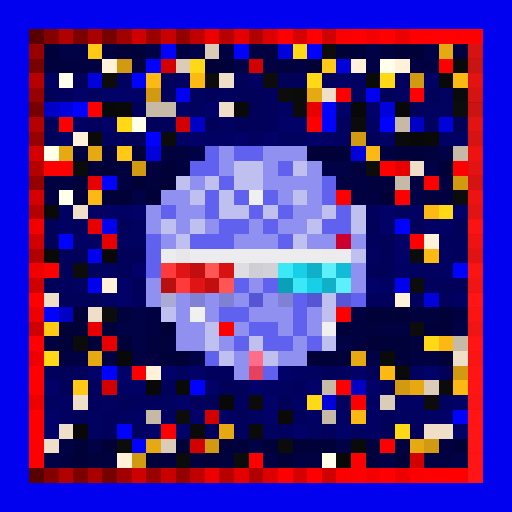
t = 0.00 s
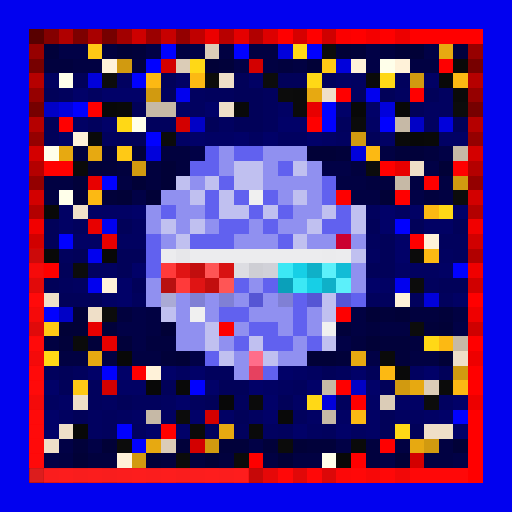
t = 0.63 s
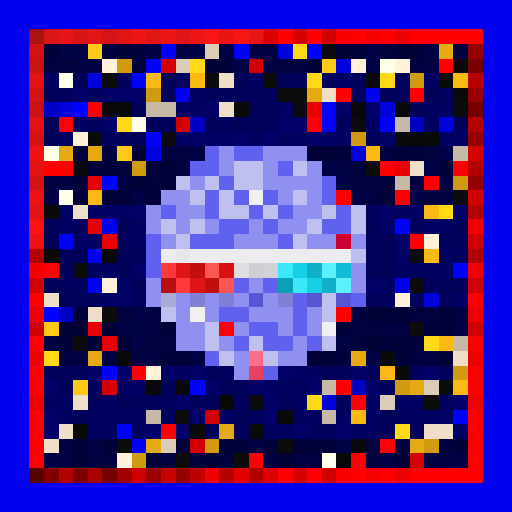
t = 1.25 s
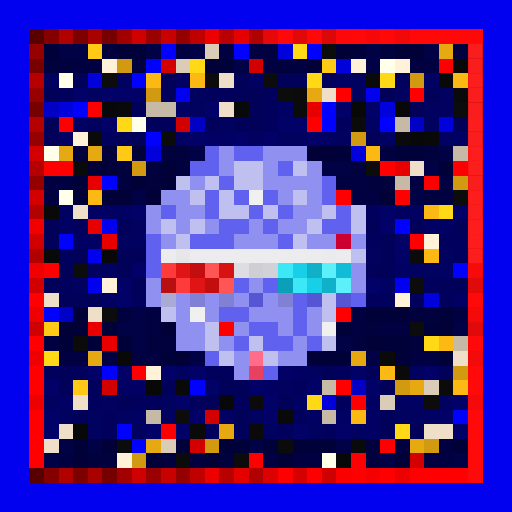
t = 1.88 s
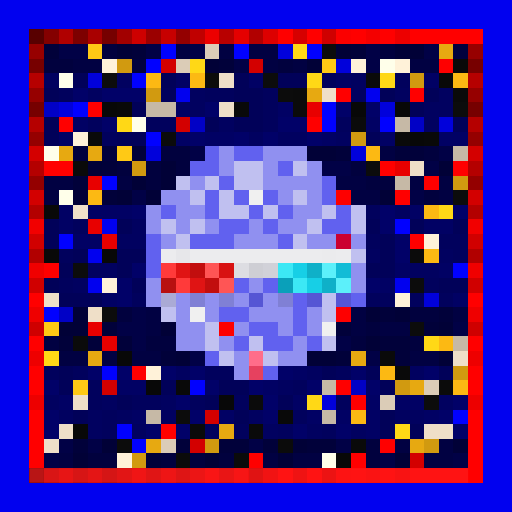
t = 2.50 s
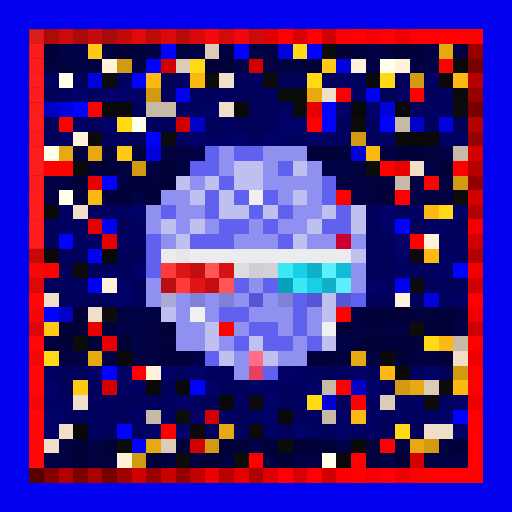
t = 3.13 s

The animated SVG that drew these frames (rendered in a browser with its animation timeline set to each time). Animation: 1 CSS @keyframes rule; one cycle of 3.75 s, repeats indefinitely.

<svg viewBox="0 0 35 35" shape-rendering="crispEdges" xmlns="http://www.w3.org/2000/svg"><style>@keyframes pop{0%,100%{opacity:0}18%{opacity:1}36%{opacity:0}}.a00{animation:pop 2s linear 0.00s infinite}.a01{animation:pop 2s linear -0.25s infinite}.a02{animation:pop 2s linear -0.50s infinite}.a03{animation:pop 2s linear -0.75s infinite}.a04{animation:pop 2s linear -1.00s infinite}.a05{animation:pop 2s linear -1.25s infinite}.a06{animation:pop 2s linear -1.50s infinite}.a07{animation:pop 2s linear -1.75s infinite}</style><rect width="35" height="35" fill="#0101ef"/><path fill="#580000" d="M2 2h1v1H2zM2 32h1v1H2z"/><path fill="#840000" d="M3 2h1v1H3zM3 32h1v1H3z"/><path fill="#b00000" d="M4 2h1v1H4zM4 32h1v1H4z"/><path fill="#7d0000" d="M5 2h1v1H5zM5 32h1v1H5z"/><path fill="#a90000" d="M6 2h1v1H6zM6 32h1v1H6z"/><path fill="#760000" d="M7 2h1v1H7zM2 7h1v1H2zM32 7h1v1H32zM7 32h1v1H7z"/><path fill="#a20000" d="M8 2h1v1H8zM8 32h1v1H8z"/><path fill="#ce0000" d="M9 2h1v1H9zM9 32h1v1H9z"/><path fill="#9b0000" d="M10 2h1v1H10zM10 32h1v1H10z"/><path fill="#c70000" d="M11 2h1v1H11zM11 32h1v1H11z"/><path fill="#940000" d="M12 2h1v1H12zM2 12h1v1H2zM32 12h1v1H32zM12 32h1v1H12z"/><path fill="#c00000" d="M13 2h1v1H13zM13 32h1v1H13z"/><path fill="#ec0000" d="M14 2h1v1H14zM14 32h1v1H14z"/><path fill="#b80000" d="M15 2h1v1H15zM15 32h1v1H15z"/><path fill="#e50000" d="M16 2h1v1H16zM16 32h1v1H16z"/><path fill="#b10000" d="M17 2h1v1H17zM2 17h1v1H2zM32 17h1v1H32zM17 32h1v1H17z"/><path fill="#dd0000" d="M18 2h1v1H18zM18 32h1v1H18z"/><path fill="#ff0000" d="M19 2h1v1H19zM21 2h1v1H21zM24 2h1v1H24zM26 2h1v1H26zM28 2h5v1H28zM23 6h1v1H23zM28 6h1v1H28zM6 7h1v1H6zM4 8h1v1H4zM21 8h1v1H21zM3 11h2v1H3zM26 11h1v1H26zM31 11h1v1H31zM27 13h1v1H27zM2 20h1v1H2zM32 20h1v1H32zM2 23h1v1H2zM32 23h1v1H32zM2 25h1v1H2zM9 25h1v1H9zM32 25h1v1H32zM2 26h1v1H2zM23 26h1v1H23zM32 26h1v1H32zM24 27h1v1H24zM2 28h1v1H2zM32 28h1v1H32zM2 29h1v1H2zM11 29h1v1H11zM32 29h1v1H32zM2 30h1v1H2zM26 30h1v1H26zM32 30h1v1H32zM2 31h1v1H2zM17 31h1v1H17zM24 31h1v1H24zM32 31h1v1H32zM19 32h1v1H19zM21 32h1v1H21zM24 32h1v1H24zM26 32h1v1H26zM28 32h5v1H28z"/><path fill="#d60000" d="M20 2h1v1H20zM20 32h1v1H20z"/><path fill="#cf0000" d="M22 2h1v1H22zM2 22h1v1H2zM32 22h1v1H32zM22 32h1v1H22z"/><path fill="#fb0000" d="M23 2h1v1H23zM23 32h1v1H23z"/><path fill="#f40000" d="M25 2h1v1H25zM25 32h1v1H25z"/><path fill="#ed0000" d="M27 2h1v1H27zM2 27h1v1H2zM32 27h1v1H32zM27 32h1v1H27z"/><path fill="#970000" d="M2 3h1v1H2zM32 3h1v1H32z"/><path fill="#01013a" d="M3 3h1v1H3zM9 3h1v1H9zM24 3h1v1H24zM15 4h1v1H15zM9 10h1v1H9zM23 10h1v1H23zM27 10h2v1H27zM7 11h1v1H7zM5 12h1v1H5zM7 13h1v1H7zM26 21h1v1H26zM30 21h1v1H30zM7 22h1v1H7zM23 22h1v1H23zM29 22h1v1H29zM4 23h1v1H4zM6 23h1v1H6zM8 23h1v1H8zM26 23h2v1H26zM11 24h1v1H11zM23 24h1v1H23zM27 24h1v1H27zM5 30h1v1H5zM12 30h1v1H12zM15 30h2v1H15zM18 30h1v1H18zM21 30h2v1H21zM10 31h1v1H10z"/><path fill="#010146" d="M4 3h2v1H4zM10 3h1v1H10zM13 3h1v1H13zM25 3h1v1H25zM29 3h1v1H29zM16 4h1v1H16zM25 4h1v1H25zM13 10h1v1H13zM30 10h1v1H30zM22 11h2v1H22zM29 11h1v1H29zM9 13h1v1H9zM28 13h1v1H28zM9 21h1v1H9zM8 22h2v1H8zM31 22h1v1H31zM9 23h1v1H9zM23 23h1v1H23zM13 24h1v1H13zM25 24h1v1H25zM4 30h1v1H4zM6 30h1v1H6zM17 30h1v1H17zM23 30h1v1H23zM3 31h1v1H3zM26 31h1v1H26zM31 31h1v1H31z"/><path fill="#ffc915" d="M6 3h1v1H6zM22 4h1v1H22zM8 10h1v1H8zM3 22h1v1H3zM5 26h1v1H5z"/><path fill="#01013e" d="M7 3h1v1H7zM26 3h1v1H26zM31 3h1v1H31zM3 4h2v1H3zM9 4h1v1H9zM19 4h1v1H19zM5 10h1v1H5zM7 10h1v1H7zM11 10h2v1H11zM29 10h1v1H29zM8 11h1v1H8zM10 11h1v1H10zM12 11h1v1H12zM24 11h1v1H24zM10 12h1v1H10zM25 12h2v1H25zM29 13h1v1H29zM8 21h1v1H8zM28 21h2v1H28zM25 22h1v1H25zM10 23h2v1H10zM24 23h1v1H24zM28 23h1v1H28zM25 30h1v1H25zM6 31h2v1H6zM11 31h1v1H11zM13 31h1v1H13zM15 31h1v1H15zM25 31h1v1H25z"/><path fill="#010137" d="M8 3h1v1H8zM23 3h1v1H23zM27 3h2v1H27zM14 4h1v1H14zM21 4h1v1H21zM21 10h2v1H21zM6 11h1v1H6zM11 11h1v1H11zM30 11h1v1H30zM9 12h1v1H9zM11 12h1v1H11zM5 13h1v1H5zM8 13h1v1H8zM10 13h1v1H10zM26 13h1v1H26zM5 21h1v1H5zM25 21h1v1H25zM27 21h1v1H27zM4 22h2v1H4zM11 22h1v1H11zM30 22h1v1H30zM25 23h1v1H25zM12 24h1v1H12zM21 24h2v1H21zM30 24h1v1H30zM7 30h1v1H7zM20 30h1v1H20zM31 30h1v1H31zM5 31h1v1H5zM14 31h1v1H14zM19 31h1v1H19zM27 31h1v1H27z"/><path fill="#0101ff" d="M11 3h1v1H11zM16 3h1v1H16zM21 3h1v1H21zM10 4h1v1H10zM9 5h1v1H9zM5 7h1v1H5zM22 7h1v1H22zM22 8h1v1H22zM26 8h1v1H26zM10 9h1v1H10zM7 12h1v1H7zM27 15h1v1H27zM4 16h1v1H4zM31 18h1v1H31zM3 21h1v1H3zM7 25h1v1H7zM13 26h1v1H13zM31 28h1v1H31zM8 29h1v1H8zM9 30h1v1H9z"/><path fill="#010142" d="M12 3h1v1H12zM15 3h1v1H15zM17 3h2v1H17zM5 4h2v1H5zM18 4h1v1H18zM20 4h1v1H20zM28 4h2v1H28zM26 10h1v1H26zM3 12h2v1H3zM8 12h1v1H8zM23 12h2v1H23zM28 12h1v1H28zM30 12h1v1H30zM3 13h1v1H3zM24 13h2v1H24zM30 13h1v1H30zM10 21h1v1H10zM24 21h1v1H24zM31 21h1v1H31zM10 22h1v1H10zM24 22h1v1H24zM26 22h2v1H26zM3 23h1v1H3zM4 24h2v1H4zM7 24h1v1H7zM9 24h2v1H9zM28 24h2v1H28zM27 30h1v1H27zM30 30h1v1H30zM4 31h1v1H4zM18 31h1v1H18zM20 31h2v1H20zM29 31h2v1H29z"/><path fill="#dbccb7" d="M14 3h1v1H14zM12 4h1v1H12zM29 26h1v1H29zM26 27h1v1H26zM11 30h1v1H11z"/><path fill="#0101db" d="M19 3h1v1H19zM23 4h1v1H23zM6 5h1v1H6zM4 7h1v1H4zM26 7h1v1H26zM30 8h1v1H30zM10 10h1v1H10zM24 10h1v1H24zM29 20h1v1H29zM22 27h1v1H22z"/><path fill="#ffd816" d="M20 3h1v1H20zM13 4h1v1H13zM21 5h1v1H21zM26 5h1v1H26zM8 8h1v1H8zM30 14h1v1H30zM29 23h1v1H29zM3 24h1v1H3zM21 27h1v1H21zM27 29h1v1H27z"/><path fill="#0c0c0c" d="M22 3h1v1H22zM7 5h1v1H7zM14 5h1v1H14zM18 5h1v1H18zM19 6h1v1H19zM31 7h1v1H31zM25 11h1v1H25zM31 13h1v1H31zM5 18h1v1H5zM28 19h1v1H28zM7 21h1v1H7zM28 22h1v1H28zM29 27h1v1H29zM12 28h1v1H12zM8 30h1v1H8z"/><path fill="#e7a911" d="M30 3h1v1H30zM21 6h1v1H21zM4 10h1v1H4zM6 10h1v1H6zM6 24h1v1H6zM24 24h1v1H24zM28 26h1v1H28zM15 29h1v1H15zM10 30h1v1H10zM28 30h1v1H28z"/><path fill="#770000" d="M2 4h1v1H2zM32 4h1v1H32z"/><path fill="#fff2d9" d="M7 4h1v1H7zM24 4h1v1H24zM27 4h1v1H27zM5 9h1v1H5zM29 16h1v1H29zM7 19h1v1H7zM27 20h1v1H27zM10 25h1v1H10zM8 31h1v1H8z"/><path fill="#d19a10" d="M8 4h1v1H8zM28 5h1v1H28zM10 6h1v1H10zM24 9h1v1H24zM9 11h1v1H9zM31 12h1v1H31zM31 25h1v1H31zM27 26h1v1H27zM14 30h1v1H14zM29 30h1v1H29zM9 31h1v1H9z"/><path fill="#d30000" d="M11 4h1v1H11zM17 4h1v1H17zM12 8h1v1H12zM2 13h1v1H2zM32 13h1v1H32zM7 26h1v1H7zM14 28h1v1H14zM13 30h1v1H13zM28 31h1v1H28z"/><path fill="#ffffea" d="M26 4h1v1H26zM4 5h1v1H4zM9 8h1v1H9zM3 10h1v1H3zM4 13h1v1H4zM22 31h1v1H22z"/><path fill="#fe0000" d="M30 4h1v1H30zM29 12h1v1H29zM23 13h1v1H23zM28 16h1v1H28zM3 18h1v1H3zM23 21h1v1H23zM15 22h1v1H15z"/><path fill="#090909" d="M31 4h1v1H31zM30 5h1v1H30zM8 7h1v1H8zM16 7h1v1H16zM29 9h1v1H29zM3 14h1v1H3zM3 17h1v1H3zM12 26h1v1H12zM19 28h1v1H19z"/><path fill="#b60000" d="M2 5h1v1H2zM32 5h1v1H32z"/><path fill="#010160" d="M3 5h1v1H3zM8 5h1v1H8zM24 5h1v1H24zM6 6h1v1H6zM13 6h1v1H13zM24 6h1v1H24zM27 6h1v1H27zM30 6h1v1H30zM13 7h1v1H13zM29 7h2v1H29zM15 8h1v1H15zM29 8h1v1H29zM17 9h1v1H17zM19 9h2v1H19zM23 9h1v1H23zM27 14h1v1H27zM9 15h1v1H9zM8 16h2v1H8zM25 17h1v1H25zM30 17h1v1H30zM6 18h2v1H6zM28 18h2v1H28zM5 19h1v1H5zM12 25h1v1H12zM21 25h1v1H21zM28 25h1v1H28zM19 26h1v1H19zM3 27h1v1H3zM7 27h1v1H7zM11 27h1v1H11zM30 27h1v1H30zM4 28h1v1H4zM6 28h1v1H6zM8 28h1v1H8zM11 28h1v1H11zM17 28h1v1H17zM27 28h2v1H27zM6 29h1v1H6zM9 29h1v1H9zM18 29h1v1H18zM21 29h1v1H21zM24 29h1v1H24z"/><path fill="#010159" d="M5 5h1v1H5zM11 5h1v1H11zM16 5h1v1H16zM19 5h2v1H19zM3 6h1v1H3zM16 6h2v1H16zM26 6h1v1H26zM29 6h1v1H29zM9 7h1v1H9zM17 7h1v1H17zM28 7h1v1H28zM3 8h1v1H3zM14 8h1v1H14zM16 8h2v1H16zM31 8h1v1H31zM3 9h1v1H3zM8 9h2v1H8zM25 9h1v1H25zM3 15h1v1H3zM8 15h1v1H8zM25 15h1v1H25zM28 15h1v1H28zM31 15h1v1H31zM3 16h1v1H3zM26 16h1v1H26zM5 17h1v1H5zM8 17h2v1H8zM26 17h1v1H26zM4 18h1v1H4zM8 18h1v1H8zM25 18h2v1H25zM3 19h1v1H3zM9 19h1v1H9zM30 19h2v1H30zM4 20h3v1H4zM4 25h1v1H4zM22 25h1v1H22zM25 25h1v1H25zM30 25h1v1H30zM4 26h1v1H4zM11 26h1v1H11zM15 26h2v1H15zM26 26h1v1H26zM8 27h1v1H8zM14 27h1v1H14zM19 27h1v1H19zM5 28h1v1H5zM16 28h1v1H16zM26 28h1v1H26zM26 29h1v1H26zM28 29h1v1H28z"/><path fill="#fcb913" d="M10 5h1v1H10zM13 5h1v1H13zM31 5h1v1H31zM25 10h1v1H25zM6 13h1v1H6zM29 14h1v1H29zM29 17h1v1H29zM30 23h1v1H30zM26 25h1v1H26zM31 26h1v1H31zM24 28h1v1H24z"/><path fill="#010164" d="M12 5h1v1H12zM17 5h1v1H17zM23 5h1v1H23zM29 5h1v1H29zM12 7h1v1H12zM19 7h1v1H19zM5 8h1v1H5zM25 8h1v1H25zM4 9h1v1H4zM12 9h1v1H12zM14 9h2v1H14zM22 9h1v1H22zM26 9h1v1H26zM30 9h2v1H30zM4 14h1v1H4zM6 14h3v1H6zM28 14h1v1H28zM4 15h1v1H4zM29 15h2v1H29zM5 16h2v1H5zM27 18h1v1H27zM30 18h1v1H30zM26 19h1v1H26zM7 20h1v1H7zM31 20h1v1H31zM20 25h1v1H20zM8 26h2v1H8zM18 26h1v1H18zM4 27h1v1H4zM20 27h1v1H20zM25 27h1v1H25zM27 27h2v1H27zM9 28h1v1H9zM15 28h1v1H15zM21 28h1v1H21zM23 28h1v1H23zM25 28h1v1H25zM29 28h1v1H29zM25 29h1v1H25z"/><path fill="#efdfc8" d="M15 5h1v1H15zM22 6h1v1H22zM15 7h1v1H15zM28 11h1v1H28zM5 14h1v1H5zM3 20h1v1H3zM6 21h1v1H6zM31 24h1v1H31zM5 27h1v1H5zM4 29h1v1H4zM29 29h2v1H29zM3 30h1v1H3z"/><path fill="#01015d" d="M22 5h1v1H22zM27 5h1v1H27zM4 6h1v1H4zM11 6h1v1H11zM14 6h2v1H14zM18 6h1v1H18zM18 7h1v1H18zM6 8h1v1H6zM10 8h2v1H10zM18 8h1v1H18zM23 8h1v1H23zM7 9h1v1H7zM25 14h1v1H25zM5 15h1v1H5zM25 16h1v1H25zM30 16h2v1H30zM4 17h1v1H4zM31 17h1v1H31zM4 19h1v1H4zM29 19h1v1H29zM9 20h1v1H9zM25 20h2v1H25zM28 20h1v1H28zM30 20h1v1H30zM3 25h1v1H3zM5 25h1v1H5zM14 25h2v1H14zM23 25h1v1H23zM6 26h1v1H6zM20 26h1v1H20zM6 27h1v1H6zM9 27h2v1H9zM13 27h1v1H13zM16 27h1v1H16zM23 27h1v1H23zM7 28h1v1H7zM20 28h1v1H20zM7 29h1v1H7zM14 29h1v1H14zM16 29h1v1H16zM19 29h1v1H19zM22 29h1v1H22z"/><path fill="#0a0a0a" d="M25 5h1v1H25zM31 6h1v1H31zM6 9h1v1H6zM27 9h1v1H27zM5 11h1v1H5zM26 24h1v1H26zM27 25h1v1H27zM13 29h1v1H13zM17 29h1v1H17zM24 30h1v1H24z"/><path fill="#960000" d="M2 6h1v1H2zM32 6h1v1H32z"/><path fill="#010168" d="M5 6h1v1H5zM7 6h3v1H7zM14 7h1v1H14zM23 7h1v1H23zM25 7h1v1H25zM7 8h1v1H7zM19 8h2v1H19zM13 9h1v1H13zM16 9h1v1H16zM18 9h1v1H18zM21 9h1v1H21zM9 14h1v1H9zM26 14h1v1H26zM31 14h1v1H31zM26 15h1v1H26zM27 16h1v1H27zM27 17h1v1H27zM9 18h1v1H9zM8 19h1v1H8zM25 19h1v1H25zM8 20h1v1H8zM6 25h1v1H6zM8 25h1v1H8zM11 25h1v1H11zM13 25h1v1H13zM19 25h1v1H19zM24 25h1v1H24zM29 25h1v1H29zM3 26h1v1H3zM14 26h1v1H14zM17 26h1v1H17zM21 26h1v1H21zM25 26h1v1H25zM12 27h1v1H12zM18 27h1v1H18zM31 27h1v1H31zM3 28h1v1H3zM13 28h1v1H13zM18 28h1v1H18zM30 28h1v1H30zM3 29h1v1H3zM10 29h1v1H10zM12 29h1v1H12zM20 29h1v1H20zM23 29h1v1H23zM31 29h1v1H31z"/><path fill="#0b0b0b" d="M20 6h1v1H20zM20 7h1v1H20zM24 8h1v1H24zM11 9h1v1H11zM28 17h1v1H28zM5 23h1v1H5zM30 26h1v1H30zM17 27h1v1H17zM19 30h1v1H19zM12 31h1v1H12zM16 31h1v1H16z"/><path fill="#0101c6" d="M3 7h1v1H3zM13 8h1v1H13zM28 8h1v1H28zM4 21h1v1H4zM24 26h1v1H24z"/><path fill="#080808" d="M7 7h1v1H7zM24 7h1v1H24zM27 7h1v1H27zM28 9h1v1H28zM7 17h1v1H7zM8 24h1v1H8zM10 26h1v1H10zM15 27h1v1H15zM5 29h1v1H5zM23 31h1v1H23z"/><path fill="#c6b9a6" d="M10 7h2v1H10zM27 8h1v1H27zM31 10h1v1H31zM27 12h1v1H27zM31 23h1v1H31zM22 26h1v1H22zM10 28h1v1H10zM22 28h1v1H22z"/><path fill="#e80000" d="M21 7h1v1H21zM27 11h1v1H27zM6 12h1v1H6zM6 15h1v1H6zM7 16h1v1H7zM6 22h1v1H6zM7 23h1v1H7z"/><path fill="#b50000" d="M2 8h1v1H2zM32 8h1v1H32z"/><path fill="#950000" d="M2 9h1v1H2zM32 9h1v1H32z"/><path fill="#d40000" d="M2 10h1v1H2zM32 10h1v1H32z"/><path fill="#6161ef" d="M14 10h1v1H14zM16 10h2v1H16zM13 11h2v1H13zM19 11h1v1H19zM15 12h1v1H15zM22 12h1v1H22zM14 13h1v1H14zM16 13h1v1H16zM18 13h1v1H18zM22 13h1v1H22zM11 14h1v1H11zM14 14h1v1H14zM17 14h1v1H17zM19 14h1v1H19zM23 14h1v1H23zM15 15h2v1H15zM18 15h1v1H18zM22 15h2v1H22zM10 16h1v1H10zM13 16h3v1H13zM19 16h1v1H19zM10 17h1v1H10zM10 18h1v1H10zM16 19h1v1H16zM18 19h1v1H18zM20 20h1v1H20zM24 20h1v1H24zM15 21h2v1H15zM20 21h1v1H20zM17 22h2v1H17zM20 22h1v1H20zM16 23h1v1H16zM18 23h2v1H18zM21 23h1v1H21zM14 24h1v1H14zM18 25h1v1H18z"/><path fill="#9090f0" d="M15 10h1v1H15zM18 10h3v1H18zM15 11h1v1H15zM18 11h1v1H18zM21 11h1v1H21zM13 12h1v1H13zM18 12h4v1H18zM11 13h2v1H11zM19 13h1v1H19zM21 13h1v1H21zM10 14h1v1H10zM12 14h2v1H12zM20 14h2v1H20zM10 15h1v1H10zM12 15h1v1H12zM14 15h1v1H14zM17 15h1v1H17zM19 15h2v1H19zM11 16h1v1H11zM16 16h3v1H16zM21 16h2v1H21zM24 16h1v1H24zM24 18h1v1H24zM10 19h1v1H10zM17 19h1v1H17zM24 19h1v1H24zM10 20h1v1H10zM12 20h1v1H12zM14 20h1v1H14zM16 20h1v1H16zM18 20h1v1H18zM12 21h1v1H12zM14 21h1v1H14zM17 21h3v1H17zM21 21h1v1H21zM12 22h2v1H12zM16 22h1v1H16zM19 22h1v1H19zM21 22h1v1H21zM12 23h2v1H12zM15 23h1v1H15zM20 23h1v1H20zM16 24h1v1H16zM19 24h2v1H19zM16 25h1v1H16z"/><path fill="#b40000" d="M2 11h1v1H2zM32 11h1v1H32z"/><path fill="#c0c0f0" d="M16 11h2v1H16zM20 11h1v1H20zM12 12h1v1H12zM14 12h1v1H14zM16 12h2v1H16zM13 13h1v1H13zM15 13h1v1H15zM20 13h1v1H20zM15 14h2v1H15zM18 14h1v1H18zM22 14h1v1H22zM24 14h1v1H24zM11 15h1v1H11zM13 15h1v1H13zM21 15h1v1H21zM24 15h1v1H24zM12 16h1v1H12zM20 16h1v1H20zM24 17h1v1H24zM22 20h1v1H22zM11 21h1v1H11zM22 21h1v1H22zM14 22h1v1H14zM14 23h1v1H14zM17 23h1v1H17zM22 23h1v1H22zM15 24h1v1H15zM18 24h1v1H18z"/><path fill="#f0f0f0" d="M17 13h1v1H17zM13 21h1v1H13zM22 22h1v1H22z"/><path fill="#b30000" d="M2 14h1v1H2zM32 14h1v1H32z"/><path fill="#f20000" d="M2 15h1v1H2zM32 15h1v1H32z"/><path fill="#d10000" d="M2 16h1v1H2zM32 16h1v1H32z"/><path fill="#cb0030" d="M23 16h1v1H23z"/><path fill="#ececee" d="M11 17h1v1H11zM13 17h9v1H13zM23 17h1v1H23z"/><path fill="#e7e7ea" d="M12 17h1v1H12z"/><path fill="#ebebed" d="M22 17h1v1H22z"/><path fill="#f00000" d="M2 18h1v1H2zM32 18h1v1H32z"/><path fill="#ff3a3a" d="M11 18h1v1H11zM12 19h1v1H12z"/><path fill="#e01414" d="M12 18h1v1H12zM13 19h1v1H13z"/><path fill="#c20e0e" d="M13 18h1v1H13zM14 19h1v1H14z"/><path fill="#ff5555" d="M14 18h1v1H14zM15 19h1v1H15z"/><path fill="#d81212" d="M15 18h1v1H15z"/><path fill="#dddde2" d="M16 18h1v1H16z"/><path fill="#ceced4" d="M17 18h1v1H17z"/><path fill="#d1d1d8" d="M18 18h1v1H18z"/><path fill="#3ce8f5" d="M19 18h1v1H19zM20 19h1v1H20z"/><path fill="#17cfe6" d="M20 18h1v1H20zM21 19h1v1H21z"/><path fill="#0fb0c8" d="M21 18h1v1H21zM22 19h1v1H22z"/><path fill="#5cf0fa" d="M22 18h1v1H22zM23 19h1v1H23z"/><path fill="#12bcd6" d="M23 18h1v1H23z"/><path fill="#d00000" d="M2 19h1v1H2zM32 19h1v1H32z"/><path fill="#b81010" d="M11 19h1v1H11z"/><path fill="#0aa0ba" d="M19 19h1v1H19z"/><path fill="#aaaad5" d="M11 20h1v1H11z"/><path fill="#8080d5" d="M13 20h1v1H13zM15 20h1v1H15zM19 20h1v1H19z"/><path fill="#5656d4" d="M17 20h1v1H17zM21 20h1v1H21zM23 20h1v1H23z"/><path fill="#ef0000" d="M2 21h1v1H2zM32 21h1v1H32z"/><path fill="#ee0000" d="M2 24h1v1H2zM32 24h1v1H32z"/><path fill="#ff6d8a" d="M17 24h1v1H17z"/><path fill="#e6415f" d="M17 25h1v1H17z"/><g fill="#e21f1f"><rect x="2" y="2" width="1" height="1" class="a05"/><rect x="2" y="32" width="1" height="1" class="a07"/></g><g fill="#ff1f1f"><rect x="3" y="2" width="15" height="1" class="a04"/><rect x="18" y="2" width="15" height="1" class="a03"/><rect x="2" y="3" width="1" height="1" class="a05"/><rect x="32" y="3" width="1" height="1" class="a02"/><rect x="2" y="4" width="1" height="1" class="a05"/><rect x="32" y="4" width="1" height="1" class="a02"/><rect x="2" y="5" width="1" height="1" class="a05"/><rect x="32" y="5" width="1" height="1" class="a02"/><rect x="2" y="6" width="1" height="1" class="a05"/><rect x="32" y="6" width="1" height="1" class="a02"/><rect x="2" y="7" width="1" height="1" class="a05"/><rect x="32" y="7" width="1" height="1" class="a02"/><rect x="2" y="8" width="1" height="1" class="a05"/><rect x="32" y="8" width="1" height="1" class="a02"/><rect x="2" y="9" width="1" height="1" class="a05"/><rect x="32" y="9" width="1" height="1" class="a02"/><rect x="2" y="10" width="1" height="1" class="a05"/><rect x="32" y="10" width="1" height="1" class="a02"/><rect x="2" y="11" width="1" height="1" class="a05"/><rect x="32" y="11" width="1" height="1" class="a02"/><rect x="2" y="12" width="1" height="1" class="a05"/><rect x="32" y="12" width="1" height="1" class="a02"/><rect x="2" y="13" width="1" height="1" class="a05"/><rect x="32" y="13" width="1" height="1" class="a02"/><rect x="2" y="14" width="1" height="1" class="a05"/><rect x="32" y="14" width="1" height="1" class="a02"/><rect x="2" y="15" width="1" height="1" class="a05"/><rect x="32" y="15" width="1" height="1" class="a02"/><rect x="2" y="16" width="1" height="1" class="a05"/><rect x="32" y="16" width="1" height="1" class="a02"/><rect x="2" y="17" width="1" height="1" class="a06"/><rect x="32" y="17" width="1" height="1" class="a02"/><rect x="2" y="18" width="1" height="1" class="a06"/><rect x="32" y="18" width="1" height="1" class="a01"/><rect x="2" y="19" width="1" height="1" class="a06"/><rect x="32" y="19" width="1" height="1" class="a01"/><rect x="2" y="20" width="1" height="1" class="a06"/><rect x="32" y="20" width="1" height="1" class="a01"/><rect x="2" y="21" width="1" height="1" class="a06"/><rect x="32" y="21" width="1" height="1" class="a01"/><rect x="2" y="22" width="1" height="1" class="a06"/><rect x="32" y="22" width="1" height="1" class="a01"/><rect x="2" y="23" width="1" height="1" class="a06"/><rect x="32" y="23" width="1" height="1" class="a01"/><rect x="2" y="24" width="1" height="1" class="a06"/><rect x="32" y="24" width="1" height="1" class="a01"/><rect x="2" y="25" width="1" height="1" class="a06"/><rect x="32" y="25" width="1" height="1" class="a01"/><rect x="2" y="26" width="1" height="1" class="a06"/><rect x="32" y="26" width="1" height="1" class="a01"/><rect x="2" y="27" width="1" height="1" class="a06"/><rect x="32" y="27" width="1" height="1" class="a01"/><rect x="2" y="28" width="1" height="1" class="a06"/><rect x="32" y="28" width="1" height="1" class="a01"/><rect x="2" y="29" width="1" height="1" class="a06"/><rect x="32" y="29" width="1" height="1" class="a01"/><rect x="2" y="30" width="1" height="1" class="a06"/><rect x="32" y="30" width="1" height="1" class="a01"/><rect x="2" y="31" width="1" height="1" class="a06"/><rect x="32" y="31" width="1" height="1" class="a01"/><rect x="3" y="32" width="14" height="1" class="a07"/><rect x="17" y="32" width="15" height="1" class="a00"/><rect x="32" y="32" width="1" height="1" class="a01"/></g></svg>
